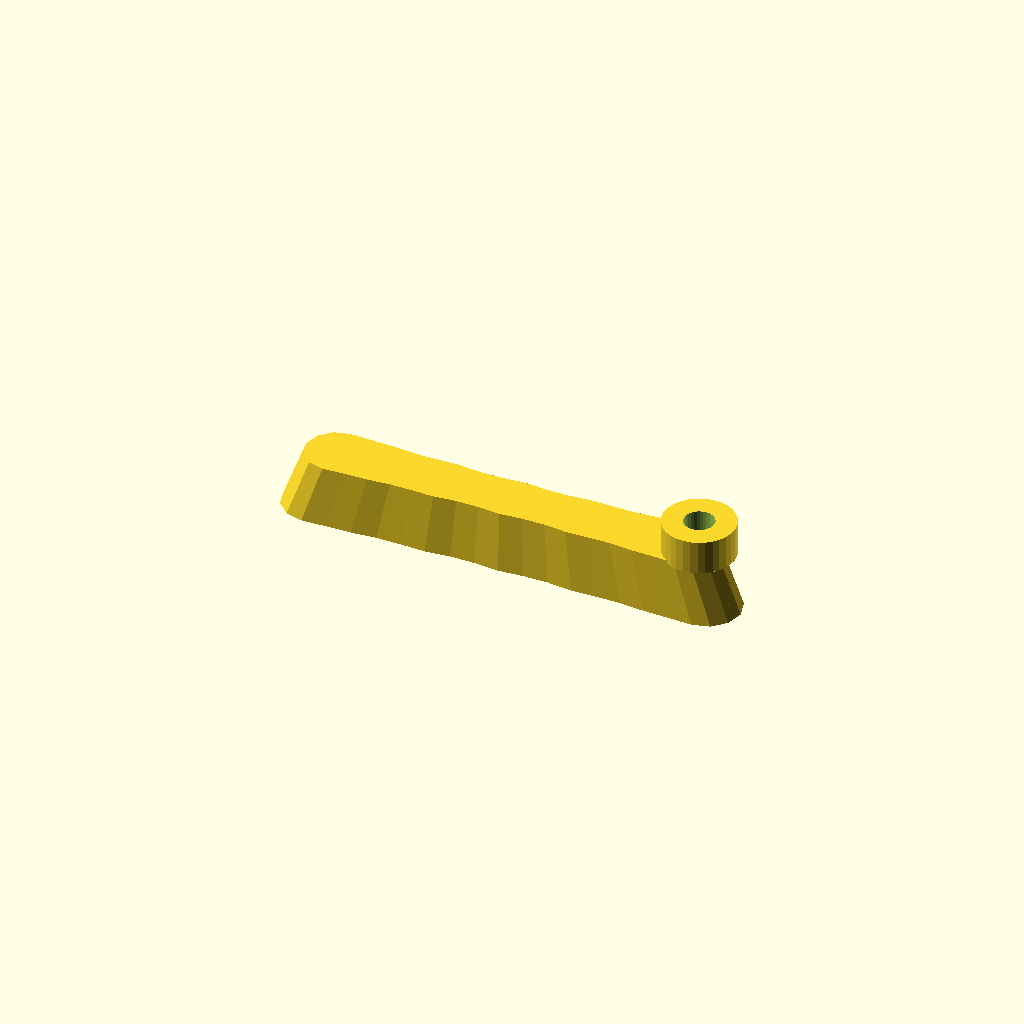
Cell 1 — every parameter at its default value.
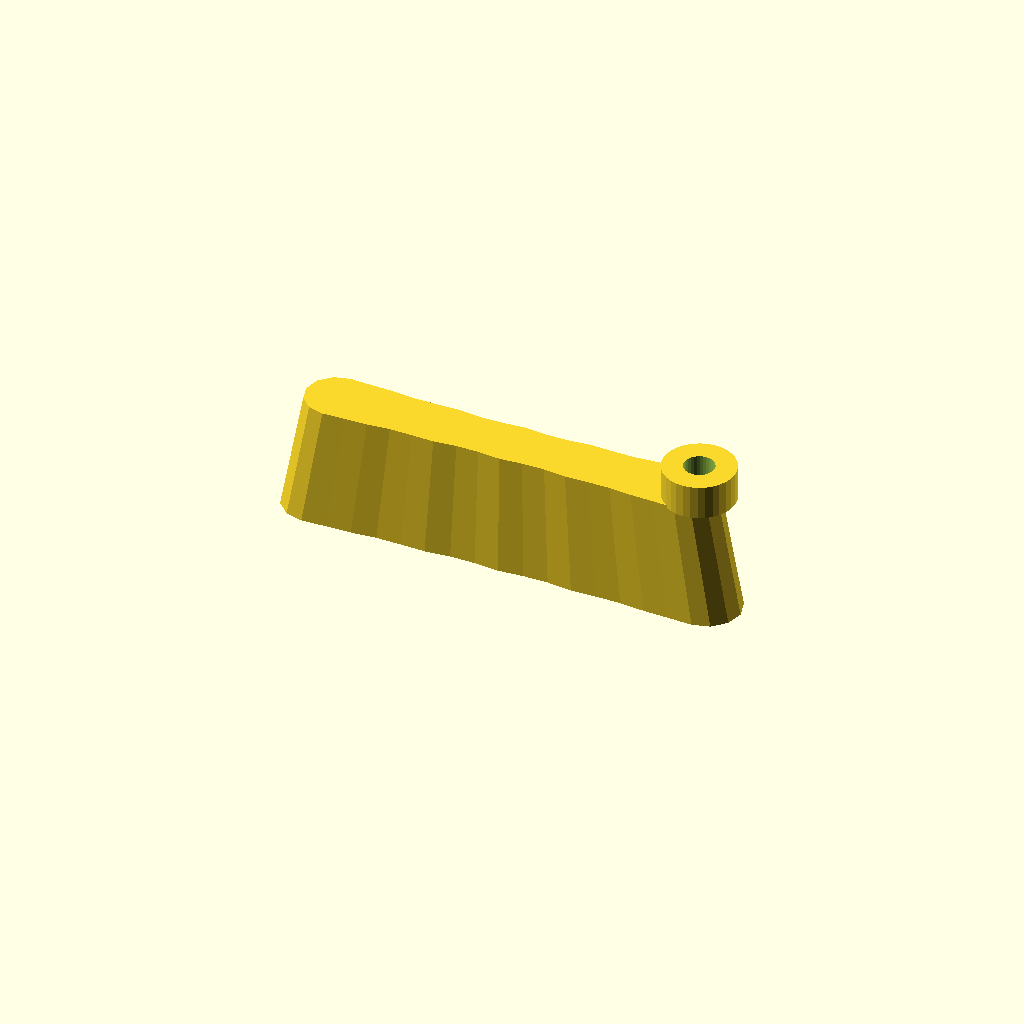
Cell 2: the same model with thickness = 40.
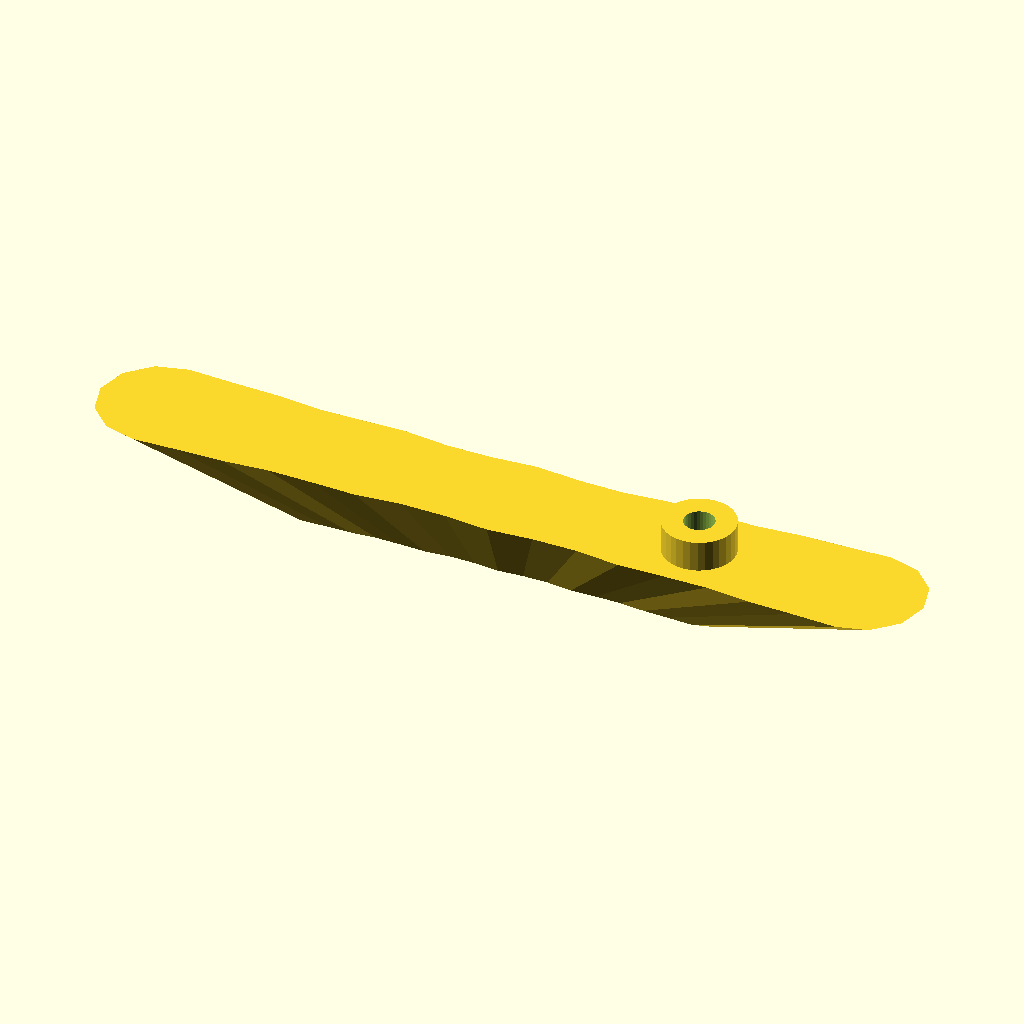
Cell 3: the same model with draft = 1.8.
One fixed orthographic camera (rotation 55°, 0°, 25°; colour scheme Cornfield) for every cell.
The OpenSCAD source (optional_data/data/gen2/handles/part_0041.scad):
$fn = 32;

// ----------------------------------------------------------------------
// Handle: 150 x 22 mm grip, 20 mm thick
// ----------------------------------------------------------------------

// --- parameters (mm) ---
length = 150;             // grip length
width = 22;               // grip width
thickness = 20;           // grip thickness
waist = 0.86;             // width factor at the middle
draft = 0.9;              // top face scale of the extrusion
scallops = 5;             // finger rests per side
ripple = 0.05;            // depth factor of the finger rests
boss_d = 23.1;            // mounting boss diameter
boss_h = 10;              // mounting boss height
boss_hole_d = 9.7;        // screw clearance through the boss
boss_r = 61.45;           // boss centre from the grip centre

/* ergonomic grip outline, closed spline-like polygon in the XY plane */
grip = [[-64, 11], [-56, 10.687], [-48, 10.486], [-40, 9.778], [-32, 9.845], [-24, 10.061], [-16, 9.24], [-8, 9.305], [0, 9.933], [8, 9.305], [16, 9.24], [24, 10.061], [32, 9.845], [40, 9.778], [48, 10.486], [56, 10.687], [64, 11], [69.5, 9.526], [73.526, 5.5], [75, 0], [73.526, -5.5], [69.5, -9.526], [64, -11], [64, -11], [56, -10.687], [48, -10.486], [40, -9.778], [32, -9.845], [24, -10.061], [16, -9.24], [8, -9.305], [0, -9.933], [-8, -9.305], [-16, -9.24], [-24, -10.061], [-32, -9.845], [-40, -9.778], [-48, -10.486], [-56, -10.687], [-64, -11], [-69.5, -9.526], [-73.526, -5.5], [-75, 0], [-73.526, 5.5], [-69.5, 9.526], [-64, 11]];

module grip_body() {
  linear_extrude(height = thickness, scale = draft) polygon(grip);
}

module boss_body() {
  /* sunk 1 mm into the grip so the joint overlaps */
  translate([boss_r, 0, thickness - 1]) cylinder(h = boss_h + 1, d = boss_d);
}

difference() {
  union() {
    grip_body();
    boss_body();
  }
  translate([boss_r, 0, -1]) cylinder(h = thickness + boss_h + 2, d = boss_hole_d);
}
Customizer parameters (derived from the source; name, type, default, range or options):
length: number, default 150
width: number, default 22
thickness: number, default 20
waist: number, default 0.86
draft: number, default 0.9
scallops: number, default 5
ripple: number, default 0.05
boss_d: number, default 23.1
boss_h: number, default 10
boss_hole_d: number, default 9.7
boss_r: number, default 61.45
